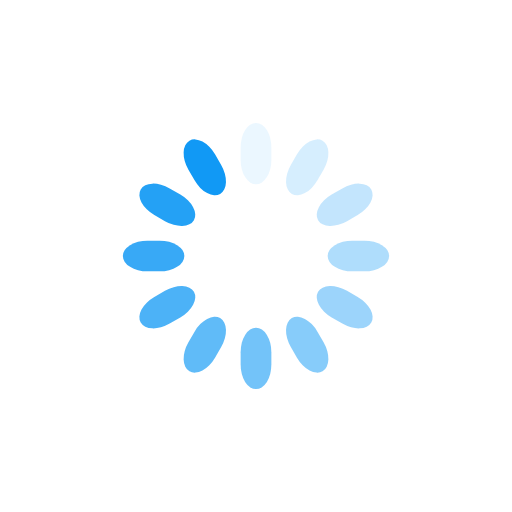
t = 0.00 s
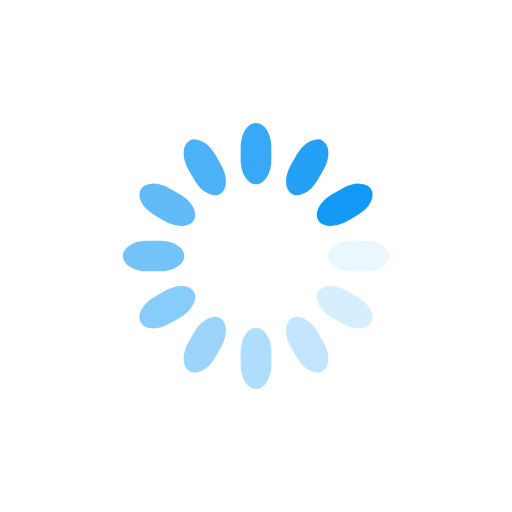
t = 0.25 s
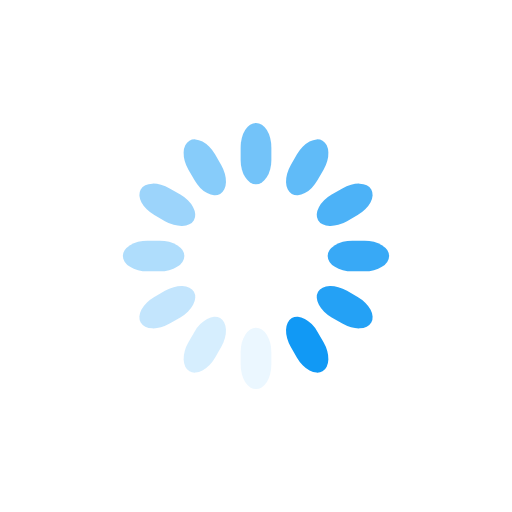
t = 0.50 s
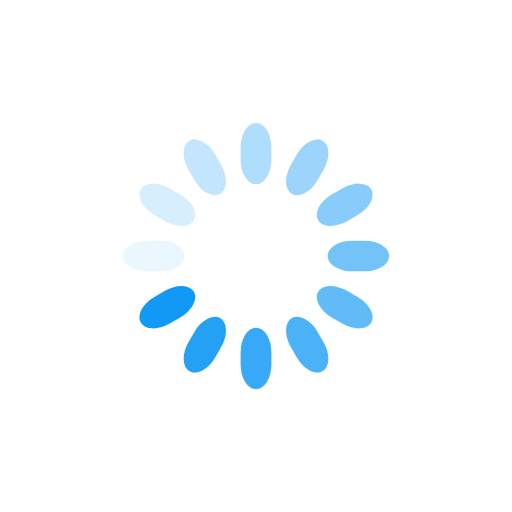
t = 0.75 s

The animated SVG that drew these frames (rendered in a browser with its animation timeline set to each time). Animation: 12 SMIL elements (animate=12); one cycle of 1.00 s, repeats indefinitely.

<svg class="lds-spinner" width="200px"  height="200px"  xmlns="http://www.w3.org/2000/svg" xmlns:xlink="http://www.w3.org/1999/xlink" viewBox="0 0 100 100" preserveAspectRatio="xMidYMid" style="background: none;"><g transform="rotate(0 50 50)">
  <rect x="47" y="24" rx="9.4" ry="4.8" width="6" height="12" fill="#1199f5">
    <animate attributeName="opacity" values="1;0" times="0;1" dur="1s" begin="-0.9166666666666666s" repeatCount="indefinite"></animate>
  </rect>
</g><g transform="rotate(30 50 50)">
  <rect x="47" y="24" rx="9.4" ry="4.8" width="6" height="12" fill="#1199f5">
    <animate attributeName="opacity" values="1;0" times="0;1" dur="1s" begin="-0.8333333333333334s" repeatCount="indefinite"></animate>
  </rect>
</g><g transform="rotate(60 50 50)">
  <rect x="47" y="24" rx="9.4" ry="4.8" width="6" height="12" fill="#1199f5">
    <animate attributeName="opacity" values="1;0" times="0;1" dur="1s" begin="-0.75s" repeatCount="indefinite"></animate>
  </rect>
</g><g transform="rotate(90 50 50)">
  <rect x="47" y="24" rx="9.4" ry="4.8" width="6" height="12" fill="#1199f5">
    <animate attributeName="opacity" values="1;0" times="0;1" dur="1s" begin="-0.6666666666666666s" repeatCount="indefinite"></animate>
  </rect>
</g><g transform="rotate(120 50 50)">
  <rect x="47" y="24" rx="9.4" ry="4.8" width="6" height="12" fill="#1199f5">
    <animate attributeName="opacity" values="1;0" times="0;1" dur="1s" begin="-0.5833333333333334s" repeatCount="indefinite"></animate>
  </rect>
</g><g transform="rotate(150 50 50)">
  <rect x="47" y="24" rx="9.4" ry="4.8" width="6" height="12" fill="#1199f5">
    <animate attributeName="opacity" values="1;0" times="0;1" dur="1s" begin="-0.5s" repeatCount="indefinite"></animate>
  </rect>
</g><g transform="rotate(180 50 50)">
  <rect x="47" y="24" rx="9.4" ry="4.8" width="6" height="12" fill="#1199f5">
    <animate attributeName="opacity" values="1;0" times="0;1" dur="1s" begin="-0.4166666666666667s" repeatCount="indefinite"></animate>
  </rect>
</g><g transform="rotate(210 50 50)">
  <rect x="47" y="24" rx="9.4" ry="4.8" width="6" height="12" fill="#1199f5">
    <animate attributeName="opacity" values="1;0" times="0;1" dur="1s" begin="-0.3333333333333333s" repeatCount="indefinite"></animate>
  </rect>
</g><g transform="rotate(240 50 50)">
  <rect x="47" y="24" rx="9.4" ry="4.8" width="6" height="12" fill="#1199f5">
    <animate attributeName="opacity" values="1;0" times="0;1" dur="1s" begin="-0.25s" repeatCount="indefinite"></animate>
  </rect>
</g><g transform="rotate(270 50 50)">
  <rect x="47" y="24" rx="9.4" ry="4.8" width="6" height="12" fill="#1199f5">
    <animate attributeName="opacity" values="1;0" times="0;1" dur="1s" begin="-0.16666666666666666s" repeatCount="indefinite"></animate>
  </rect>
</g><g transform="rotate(300 50 50)">
  <rect x="47" y="24" rx="9.4" ry="4.8" width="6" height="12" fill="#1199f5">
    <animate attributeName="opacity" values="1;0" times="0;1" dur="1s" begin="-0.08333333333333333s" repeatCount="indefinite"></animate>
  </rect>
</g><g transform="rotate(330 50 50)">
  <rect x="47" y="24" rx="9.4" ry="4.8" width="6" height="12" fill="#1199f5">
    <animate attributeName="opacity" values="1;0" times="0;1" dur="1s" begin="0s" repeatCount="indefinite"></animate>
  </rect>
</g></svg>
